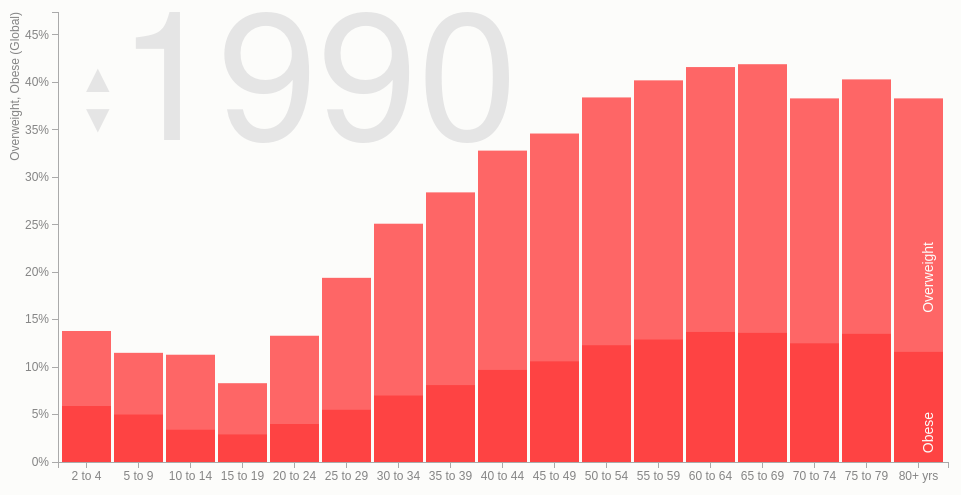
D3 v3 page, settled after 480 driven frames (8 s of simulated time); the page loaded 1 data file(s).


var margin = {top: 20, right: 20, bottom: 30, left: 50},  
    width = 960 - margin.left - margin.right,
    height = 500 - margin.top - margin.bottom;
var x = d3.scale.ordinal()
    .rangeRoundBands([0, width], .05); 
var y = d3.scale.linear()
    .range([height, 0]);
var xAxis = d3.svg.axis()
    .scale(x)
    .orient("bottom");
var yAxis = d3.svg.axis()
    .scale(y)
    .orient("left")
    .ticks(10, "%");
var svg = d3.select("body").append("svg")
    .attr("width", width + margin.left + margin.right)
    .attr("height", height + margin.top + margin.bottom)
    .append("g")
    .attr("transform", "translate(" + margin.left + "," + margin.top + ")");
d3.csv("Global_MF_Overweight_Obese.csv", function(error, data) {
  if (error) throw error;
  var parsed_data = {};
  //Append both means, then write obese over overweight, giving a stacked effect, because overweight is inclusive of obese
  data.forEach(function(object) {
    if (parsed_data[object.year]) {
      parsed_data[object.year].push([object.age_group, +object.overweight_mean, +object.obese_mean ]);  
    }else {
      parsed_data[object.year] = [[object.age_group, +object.overweight_mean, +object.obese_mean ]]; 
    }
  });
  var years = Object.keys(parsed_data).map(Number).sort();
  var current_year = years[0];
  var current_data = parsed_data[current_year];
  var title = svg.append("text")
    .attr("class", "title")
    .attr("dy", ".71em")  
    .attr("dx", ".33em")  
    .text(current_year);
  // problem with unicode rendering on mobile, use standard chars 
  // http://stackoverflow.com/questions/11982136/unicode-symbols-not-displaying-correctly-in-mobile-devices;
  // Issue is with using .text() vs .html():
  // .text("+") seems to work in mobile browser, but .html() is needed to convert &#9660
  // instead try .text() with javascript string literal encoding.  
  // http://stackoverflow.com/questions/31803514/d3-js-text-element-does-not-display-unicode-character-correctly 
  // using e.g. .text("\u25b2") works on mobile
  var incr = svg.append("text")
    .attr("class", "incr")
    .attr("dy", "2em")   //2 em w/ triangle
    .attr("dx", ".5em")  //.5em w/ triange
    .text("\u25b2")  // up arrow: &uarr; up triangle: &#9650; .html("+")  unicode triangle: U+25B2
    .on("click", function() {
      change_data("increase");
    });
  var decr = svg.append("text")
    .attr("class", "incr")
    .attr("dy", "3em")  //3em w/ triangle
    .attr("dx", ".5em") //.5em w/ triangle
    .text("\u25bc")  // down arrow: &darr;  down triangle: &#9660;  html("-")
    .on("click", function() {
      change_data("decrease")
    });
  //Max y is just overweight mean max
  //Use all data to set ydomain, rather than using current.  Static axis
  x.domain(current_data.map(function(d) { return d[0].split(' ').slice(0,3).join(' '); }));
  y.domain([0, d3.max(data, function(d) { return +d.overweight_mean; })]); 
  svg.append("g")
      .attr("class", "x axis")
      .attr("transform", "translate(0," + height + ")")
      .call(xAxis);
  svg.append("g")
      .attr("class", "y axis")
      .call(yAxis)
    .append("text")
      .attr("transform", "rotate(-90)")
      .attr("y", 6)
      .attr("dy", "-3.75em")  
      .style("text-anchor", "end")
      .text("Overweight, Obese (Global)");
  var overweightBar = svg.selectAll(".bar")
      .data(current_data)
    .enter().append("rect")
      .attr("class", "bar")
      .attr("x", function(d) { return x(d[0].split(' ').slice(0,3).join(' ')); })
      .attr("width", x.rangeBand())
      .attr("y", function(d) {return y(+d[1]); })
      .attr("height", function(d) {return height - y(d[1]); });
  var obeseBar = svg.selectAll(".bar2")
      .data(current_data)
    .enter().append("rect")
      .attr("class", "bar2")
      .attr("x", function(d) { return x(d[0].split(' ').slice(0,3).join(' ')); })
      .attr("width", x.rangeBand())
      .attr("y", function(d) {return y(+d[2]); })
      .attr("height", function(d) {return height - y(d[2]); });
  svg.append("g")
    .attr("class", "key")
    .append("text")
      .attr("transform", "rotate(-90)")
      .attr("dy", width-15) 
      .attr("dx", 50 - height ) 
      .style("text-anchor", "end")
      .text("Obese");
  svg.append("g")
    .attr("class", "key")
    .append("text")
      .attr("transform", "rotate(-90)")
      .attr("dy", width-15) 
      .attr("dx", 220 - height ) 
      .style("text-anchor", "end")
      .text("Overweight");
  function change_data(arg) {
    if (arg === "increase") {
      current_year++;
      if (years.indexOf(current_year) === -1 ) {
        current_year = years[0];
      }
    }else if(arg === "decrease") {
      current_year--;
      if (years.indexOf(current_year) === -1 ) {
        current_year = years[years.length-1];
      }
    }
    //Update year text
    title.text(current_year)
    //Select new data
    new_data = parsed_data[current_year]; 
    
    overweightBar.data(new_data)
       .transition()
       .duration(500) // 500
       .attr("x", function(d) { return x(d[0].split(' ').slice(0,3).join(' ')); })
       .attr("width", x.rangeBand())
       .attr("y", function(d) { return y(+d[1]); })
       .attr("height", function(d) {return height - y(d[1]); });
    obeseBar.data(new_data)
       .transition()
       .duration(500) // 500
       .attr("x", function(d) { return x(d[0].split(' ').slice(0,3).join(' ')); })
       .attr("width", x.rangeBand())
       .attr("y", function(d) { return y(+d[2]); })
       .attr("height", function(d) {return height - y(d[2]); });
  }
});


### data: Global_MF_Overweight_Obese.csv
location_id, location, location_name, year, age_group_id, age_group, age_start, age_end, sex_id, sex, unit, measure, obese_mean, obese_lower, obese_upper, overweight_mean, overweight_lower, overweight_upper
1, G, Global, 1990, 34, 2 to 4 yrs, 2, 4, 3, both, pct, prevalence, 0.059, 0.054, 0.064, 0.138, 0.13, 0.146
1, G, Global, 1990, 6, 5 to 9 yrs, 5, 9, 3, both, pct, prevalence, 0.05, 0.047, 0.054, 0.115, 0.11, 0.12
1, G, Global, 1990, 7, 10 to 14 yrs, 10, 14, 3, both, pct, prevalence, 0.034, 0.032, 0.036, 0.113, 0.109, 0.118
1, G, Global, 1990, 8, 15 to 19 yrs, 15, 19, 3, both, pct, prevalence, 0.029, 0.027, 0.031, 0.083, 0.08, 0.086
1, G, Global, 1990, 9, 20 to 24 yrs, 20, 24, 3, both, pct, prevalence, 0.04, 0.038, 0.042, 0.133, 0.128, 0.138
1, G, Global, 1990, 10, 25 to 29 yrs, 25, 29, 3, both, pct, prevalence, 0.055, 0.053, 0.058, 0.194, 0.188, 0.201
1, G, Global, 1990, 11, 30 to 34 yrs, 30, 34, 3, both, pct, prevalence, 0.07, 0.067, 0.073, 0.251, 0.243, 0.259
1, G, Global, 1990, 12, 35 to 39 yrs, 35, 39, 3, both, pct, prevalence, 0.081, 0.078, 0.085, 0.284, 0.276, 0.292
1, G, Global, 1990, 13, 40 to 44 yrs, 40, 44, 3, both, pct, prevalence, 0.097, 0.094, 0.101, 0.328, 0.319, 0.337
1, G, Global, 1990, 14, 45 to 49 yrs, 45, 49, 3, both, pct, prevalence, 0.106, 0.101, 0.11, 0.346, 0.337, 0.356
1, G, Global, 1990, 15, 50 to 54 yrs, 50, 54, 3, both, pct, prevalence, 0.123, 0.118, 0.128, 0.384, 0.373, 0.395
1, G, Global, 1990, 16, 55 to 59 yrs, 55, 59, 3, both, pct, prevalence, 0.129, 0.124, 0.134, 0.402, 0.391, 0.413
1, G, Global, 1990, 17, 60 to 64 yrs, 60, 64, 3, both, pct, prevalence, 0.137, 0.132, 0.142, 0.416, 0.406, 0.427
1, G, Global, 1990, 18, 65 to 69 yrs, 65, 69, 3, both, pct, prevalence, 0.136, 0.131, 0.142, 0.419, 0.409, 0.429
1, G, Global, 1990, 19, 70 to 74 yrs, 70, 74, 3, both, pct, prevalence, 0.125, 0.12, 0.13, 0.383, 0.374, 0.393
1, G, Global, 1990, 20, 75 to 79 yrs, 75, 79, 3, both, pct, prevalence, 0.135, 0.129, 0.141, 0.403, 0.393, 0.413
1, G, Global, 1990, 21, 80+ yrs, 80, 100, 3, both, pct, prevalence, 0.116, 0.11, 0.123, 0.383, 0.372, 0.394
1, G, Global, 1991, 34, 2 to 4 yrs, 2, 4, 3, both, pct, prevalence, 0.059, 0.055, 0.064, 0.14, 0.132, 0.148
1, G, Global, 1991, 6, 5 to 9 yrs, 5, 9, 3, both, pct, prevalence, 0.051, 0.048, 0.054, 0.117, 0.112, 0.123
1, G, Global, 1991, 7, 10 to 14 yrs, 10, 14, 3, both, pct, prevalence, 0.035, 0.033, 0.037, 0.115, 0.111, 0.12
1, G, Global, 1991, 8, 15 to 19 yrs, 15, 19, 3, both, pct, prevalence, 0.029, 0.027, 0.031, 0.084, 0.081, 0.087
1, G, Global, 1991, 9, 20 to 24 yrs, 20, 24, 3, both, pct, prevalence, 0.041, 0.039, 0.043, 0.134, 0.13, 0.139
1, G, Global, 1991, 10, 25 to 29 yrs, 25, 29, 3, both, pct, prevalence, 0.055, 0.053, 0.058, 0.195, 0.188, 0.201
1, G, Global, 1991, 11, 30 to 34 yrs, 30, 34, 3, both, pct, prevalence, 0.071, 0.068, 0.074, 0.253, 0.245, 0.261
1, G, Global, 1991, 12, 35 to 39 yrs, 35, 39, 3, both, pct, prevalence, 0.082, 0.079, 0.086, 0.287, 0.279, 0.296
1, G, Global, 1991, 13, 40 to 44 yrs, 40, 44, 3, both, pct, prevalence, 0.098, 0.094, 0.102, 0.33, 0.321, 0.339
1, G, Global, 1991, 14, 45 to 49 yrs, 45, 49, 3, both, pct, prevalence, 0.106, 0.102, 0.11, 0.348, 0.339, 0.358
1, G, Global, 1991, 15, 50 to 54 yrs, 50, 54, 3, both, pct, prevalence, 0.124, 0.119, 0.128, 0.386, 0.375, 0.397
1, G, Global, 1991, 16, 55 to 59 yrs, 55, 59, 3, both, pct, prevalence, 0.13, 0.125, 0.135, 0.403, 0.392, 0.414
1, G, Global, 1991, 17, 60 to 64 yrs, 60, 64, 3, both, pct, prevalence, 0.137, 0.132, 0.142, 0.417, 0.407, 0.428
1, G, Global, 1991, 18, 65 to 69 yrs, 65, 69, 3, both, pct, prevalence, 0.138, 0.132, 0.143, 0.422, 0.412, 0.432
1, G, Global, 1991, 19, 70 to 74 yrs, 70, 74, 3, both, pct, prevalence, 0.128, 0.122, 0.133, 0.389, 0.38, 0.399
1, G, Global, 1991, 20, 75 to 79 yrs, 75, 79, 3, both, pct, prevalence, 0.133, 0.127, 0.14, 0.4, 0.39, 0.41
1, G, Global, 1991, 21, 80+ yrs, 80, 100, 3, both, pct, prevalence, 0.117, 0.11, 0.123, 0.383, 0.372, 0.394
1, G, Global, 1992, 34, 2 to 4 yrs, 2, 4, 3, both, pct, prevalence, 0.059, 0.055, 0.064, 0.141, 0.133, 0.149
1, G, Global, 1992, 6, 5 to 9 yrs, 5, 9, 3, both, pct, prevalence, 0.052, 0.048, 0.055, 0.119, 0.114, 0.125
1, G, Global, 1992, 7, 10 to 14 yrs, 10, 14, 3, both, pct, prevalence, 0.035, 0.033, 0.037, 0.117, 0.113, 0.122
1, G, Global, 1992, 8, 15 to 19 yrs, 15, 19, 3, both, pct, prevalence, 0.029, 0.027, 0.031, 0.085, 0.082, 0.088
1, G, Global, 1992, 9, 20 to 24 yrs, 20, 24, 3, both, pct, prevalence, 0.041, 0.039, 0.043, 0.136, 0.131, 0.141
1, G, Global, 1992, 10, 25 to 29 yrs, 25, 29, 3, both, pct, prevalence, 0.056, 0.053, 0.058, 0.196, 0.189, 0.203
1, G, Global, 1992, 11, 30 to 34 yrs, 30, 34, 3, both, pct, prevalence, 0.071, 0.068, 0.074, 0.255, 0.248, 0.263
1, G, Global, 1992, 12, 35 to 39 yrs, 35, 39, 3, both, pct, prevalence, 0.084, 0.08, 0.087, 0.292, 0.284, 0.302
1, G, Global, 1992, 13, 40 to 44 yrs, 40, 44, 3, both, pct, prevalence, 0.098, 0.094, 0.102, 0.331, 0.323, 0.341
1, G, Global, 1992, 14, 45 to 49 yrs, 45, 49, 3, both, pct, prevalence, 0.108, 0.104, 0.112, 0.354, 0.344, 0.363
1, G, Global, 1992, 15, 50 to 54 yrs, 50, 54, 3, both, pct, prevalence, 0.125, 0.12, 0.129, 0.388, 0.377, 0.399
1, G, Global, 1992, 16, 55 to 59 yrs, 55, 59, 3, both, pct, prevalence, 0.131, 0.126, 0.136, 0.406, 0.395, 0.417
1, G, Global, 1992, 17, 60 to 64 yrs, 60, 64, 3, both, pct, prevalence, 0.137, 0.132, 0.143, 0.418, 0.408, 0.429
1, G, Global, 1992, 18, 65 to 69 yrs, 65, 69, 3, both, pct, prevalence, 0.139, 0.134, 0.144, 0.425, 0.415, 0.435
1, G, Global, 1992, 19, 70 to 74 yrs, 70, 74, 3, both, pct, prevalence, 0.131, 0.125, 0.136, 0.397, 0.388, 0.407
1, G, Global, 1992, 20, 75 to 79 yrs, 75, 79, 3, both, pct, prevalence, 0.131, 0.125, 0.137, 0.395, 0.385, 0.405
1, G, Global, 1992, 21, 80+ yrs, 80, 100, 3, both, pct, prevalence, 0.118, 0.111, 0.124, 0.384, 0.373, 0.395
1, G, Global, 1993, 34, 2 to 4 yrs, 2, 4, 3, both, pct, prevalence, 0.059, 0.055, 0.064, 0.141, 0.133, 0.149
1, G, Global, 1993, 6, 5 to 9 yrs, 5, 9, 3, both, pct, prevalence, 0.052, 0.049, 0.056, 0.122, 0.116, 0.127
… [head cut at 6 KiB]